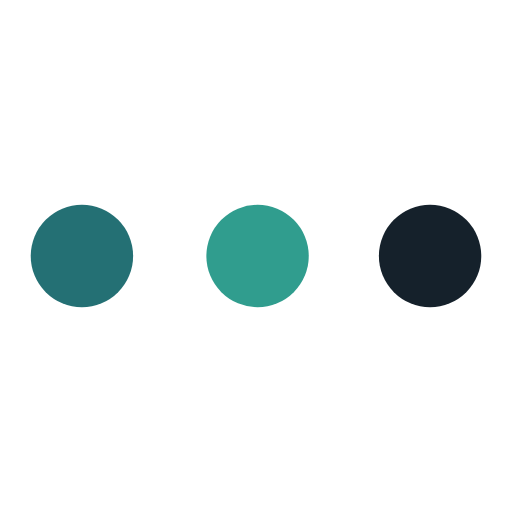
t = 0.00 s
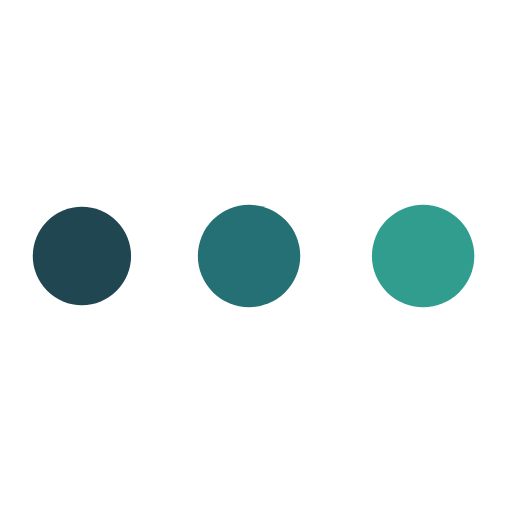
t = 0.54 s
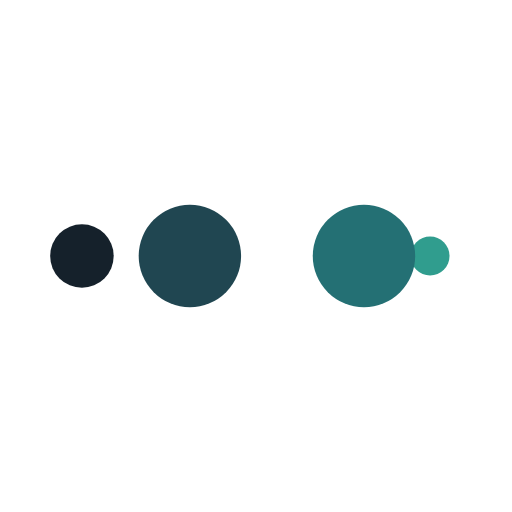
t = 0.89 s
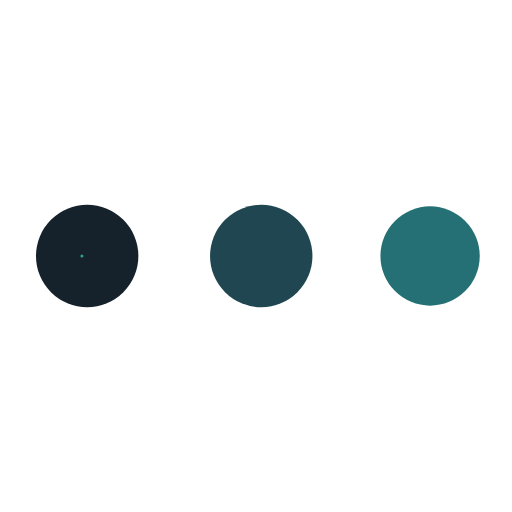
t = 1.43 s
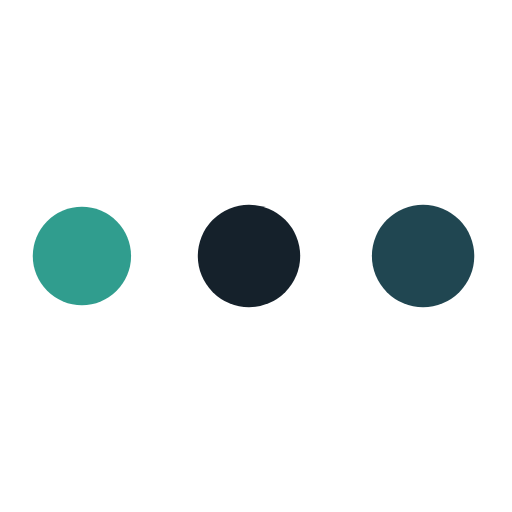
t = 1.96 s
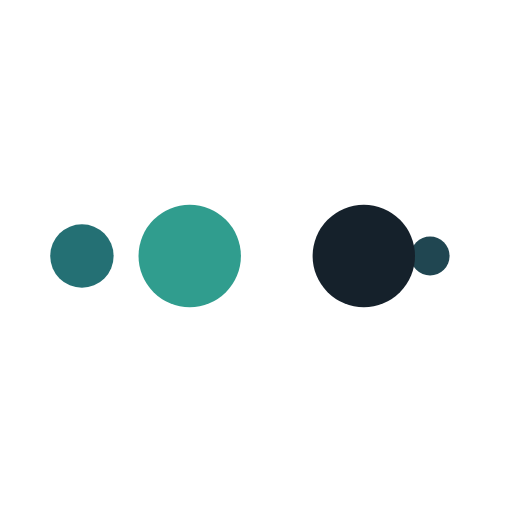
t = 2.32 s

The animated SVG that drew these frames (rendered in a browser with its animation timeline set to each time). Animation: 10 SMIL elements (animate=10); one cycle of 2.86 s, repeats indefinitely.

<?xml version="1.0" encoding="utf-8"?>
<svg xmlns="http://www.w3.org/2000/svg" xmlns:xlink="http://www.w3.org/1999/xlink" style="margin: auto; display: block; shape-rendering: auto;" viewBox="0 0 100 100" preserveAspectRatio="xMidYMid">
<circle cx="84" cy="50" r="10" fill="#15212b">
    <animate attributeName="r" repeatCount="indefinite" dur="0.7142857142857142s" calcMode="spline" keyTimes="0;1" values="10;0" keySplines="0 0.5 0.5 1" begin="0s"></animate>
    <animate attributeName="fill" repeatCount="indefinite" dur="2.8571428571428568s" calcMode="discrete" keyTimes="0;0.25;0.5;0.75;1" values="#15212b;#309d8e;#247074;#204651;#15212b" begin="0s"></animate>
</circle><circle cx="16" cy="50" r="10" fill="#15212b">
  <animate attributeName="r" repeatCount="indefinite" dur="2.8571428571428568s" calcMode="spline" keyTimes="0;0.25;0.5;0.75;1" values="0;0;10;10;10" keySplines="0 0.5 0.5 1;0 0.5 0.5 1;0 0.5 0.5 1;0 0.5 0.5 1" begin="0s"></animate>
  <animate attributeName="cx" repeatCount="indefinite" dur="2.8571428571428568s" calcMode="spline" keyTimes="0;0.25;0.5;0.75;1" values="16;16;16;50;84" keySplines="0 0.5 0.5 1;0 0.5 0.5 1;0 0.5 0.5 1;0 0.5 0.5 1" begin="0s"></animate>
</circle><circle cx="50" cy="50" r="10" fill="#204651">
  <animate attributeName="r" repeatCount="indefinite" dur="2.8571428571428568s" calcMode="spline" keyTimes="0;0.25;0.5;0.75;1" values="0;0;10;10;10" keySplines="0 0.5 0.5 1;0 0.5 0.5 1;0 0.5 0.5 1;0 0.5 0.5 1" begin="-0.7142857142857142s"></animate>
  <animate attributeName="cx" repeatCount="indefinite" dur="2.8571428571428568s" calcMode="spline" keyTimes="0;0.25;0.5;0.75;1" values="16;16;16;50;84" keySplines="0 0.5 0.5 1;0 0.5 0.5 1;0 0.5 0.5 1;0 0.5 0.5 1" begin="-0.7142857142857142s"></animate>
</circle><circle cx="84" cy="50" r="10" fill="#247074">
  <animate attributeName="r" repeatCount="indefinite" dur="2.8571428571428568s" calcMode="spline" keyTimes="0;0.25;0.5;0.75;1" values="0;0;10;10;10" keySplines="0 0.5 0.5 1;0 0.5 0.5 1;0 0.5 0.5 1;0 0.5 0.5 1" begin="-1.4285714285714284s"></animate>
  <animate attributeName="cx" repeatCount="indefinite" dur="2.8571428571428568s" calcMode="spline" keyTimes="0;0.25;0.5;0.75;1" values="16;16;16;50;84" keySplines="0 0.5 0.5 1;0 0.5 0.5 1;0 0.5 0.5 1;0 0.5 0.5 1" begin="-1.4285714285714284s"></animate>
</circle><circle cx="16" cy="50" r="10" fill="#309d8e">
  <animate attributeName="r" repeatCount="indefinite" dur="2.8571428571428568s" calcMode="spline" keyTimes="0;0.25;0.5;0.75;1" values="0;0;10;10;10" keySplines="0 0.5 0.5 1;0 0.5 0.5 1;0 0.5 0.5 1;0 0.5 0.5 1" begin="-2.142857142857143s"></animate>
  <animate attributeName="cx" repeatCount="indefinite" dur="2.8571428571428568s" calcMode="spline" keyTimes="0;0.25;0.5;0.75;1" values="16;16;16;50;84" keySplines="0 0.5 0.5 1;0 0.5 0.5 1;0 0.5 0.5 1;0 0.5 0.5 1" begin="-2.142857142857143s"></animate>
</circle>
<!-- [ldio] generated by https://loading.io/ --></svg>